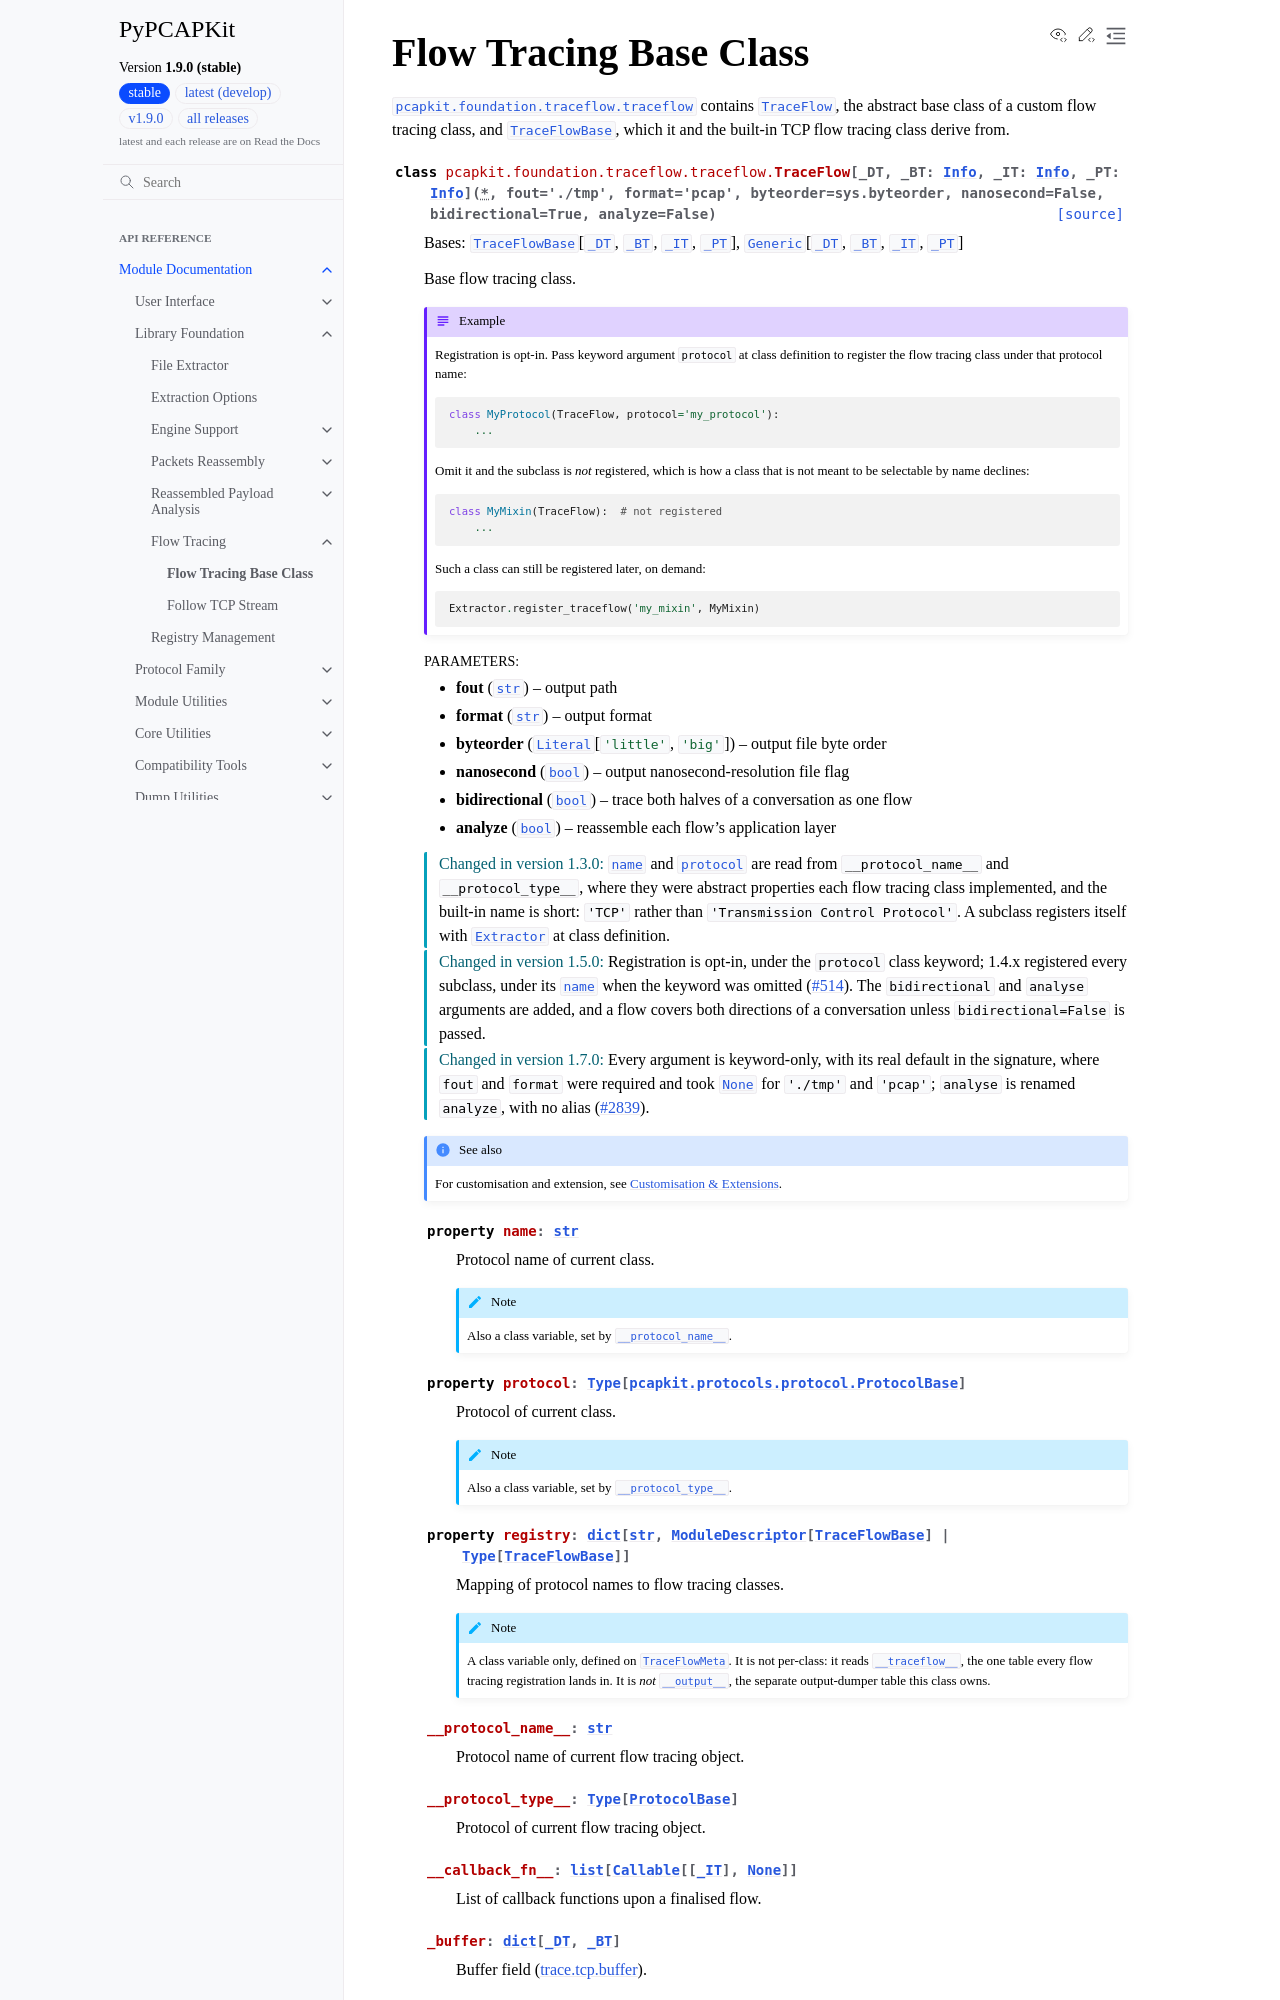

repository: JarryShaw/PyPCAPKit · page: pcapkit/foundation/traceflow/traceflow.html · generator: sphinx

Flow Tracing Base Class
=======================

.. module:: pcapkit.foundation.traceflow.traceflow

:mod:`pcapkit.foundation.traceflow.traceflow` contains
:class:`~pcapkit.foundation.traceflow.traceflow.TraceFlow`, the abstract base
class of a custom flow tracing class, and
:class:`~pcapkit.foundation.traceflow.traceflow.TraceFlowBase`, which it and the
built-in TCP flow tracing class derive from.

.. autoclass:: pcapkit.foundation.traceflow.traceflow.TraceFlow
   :no-members:
   :show-inheritance:

   .. seealso::

      For customisation and extension, see :doc:`../../../ext`.

   .. property:: name
      :type: str

      Protocol name of current class.

      .. note::
